Run: headless pygame with SDL's dummy video driver; simulated clock (each Clock.tick advances the game by its frame time, no real sleeping); random seed 0; keys injected as events and as key.get_pressed() state; no mouse input.
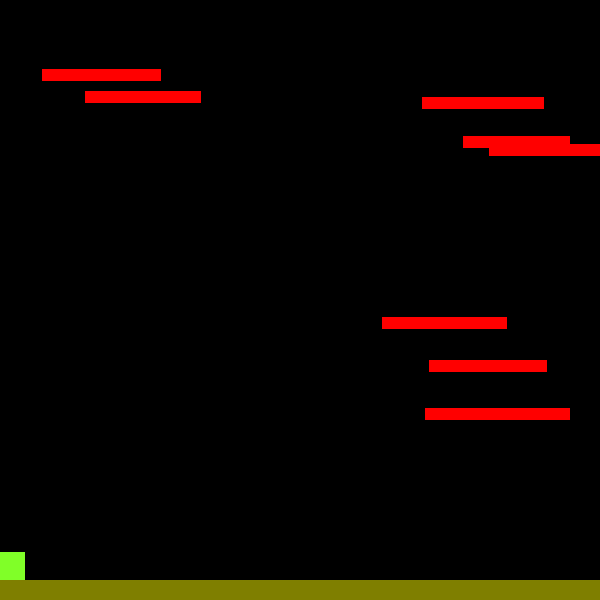
Frame 1 of 4 · flips 1–60 · no input
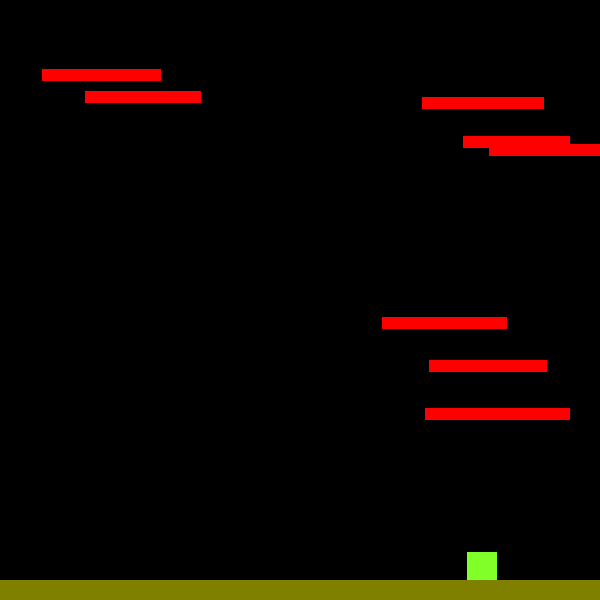
Frame 2 of 4 · flips 61–180 · tapped SPACE, RETURN · held RIGHT (→), D
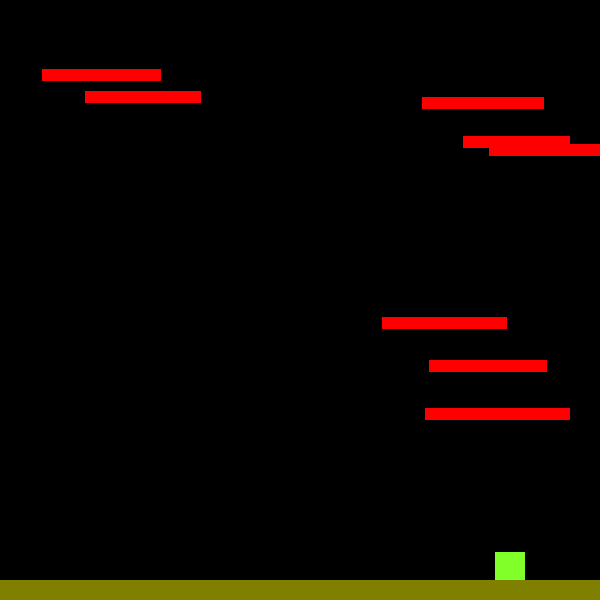
Frame 3 of 4 · flips 181–300 · held DOWN (↓), S
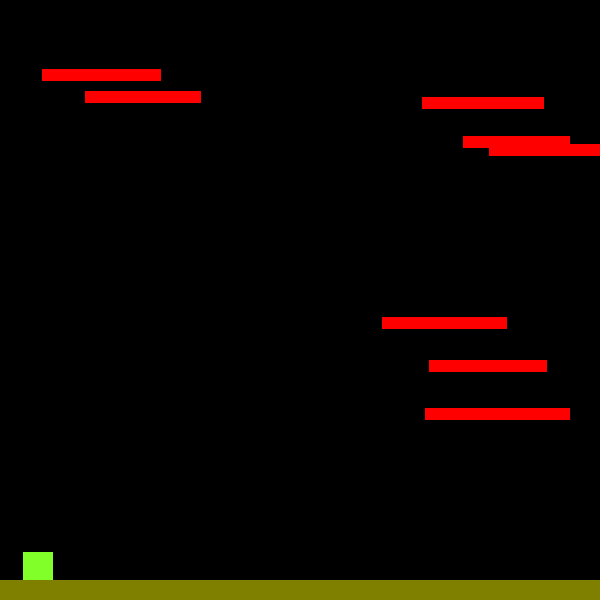
Frame 4 of 4 · flips 301–420 · held LEFT (←), A, UP (↑), W

The pygame program that drew these frames:

# initialization and constants
import sys
import random
import pygame
from pygame import *

# pygame.init()

vec = pygame.math.Vector2 # 2 for 2 dimensional
HEIGHT = 600
WIDTH = 600
acceleration = 0.5 #acceleration
friction = -0.12 #friction
frames_per_second = pygame.time.Clock()
screen = pygame.display.set_mode((WIDTH, HEIGHT))
pygame.display.set_caption("Game")

pygame.init()


# player and platform classes

class Player(pygame.sprite.Sprite):
	def __init__(self):
		super().__init__()
		
		self.surf = pygame.Surface((30,30))
		self.surf.fill((128,255,40))
		self.rect = self.surf.get_rect()
		
		self.pos = vec((10,HEIGHT-90))
		self.velocity = vec(0,0)
		self.acceleration = vec(0,0)		

	def move(self):
		self.acceleration = vec(0,0.5) #0.5 gives vertical acceleration i.e. gravity
		pressedkeys = pygame.key.get_pressed()
		if pressedkeys[K_LEFT]:
			self.acceleration.x = -acceleration
		if pressedkeys[K_RIGHT]:
			self.acceleration.x = acceleration

		self.acceleration.x += self.velocity.x * friction
		self.velocity += self.acceleration
		self.pos += self.velocity + 0.5*self.acceleration

		if self.pos.x > WIDTH:
			self.pos.x = 0
		if self.pos.x < 0:
			self.pos.x = WIDTH

#		if self.pos.y > HEIGHT:
#			self.pos.y = 0
#		if self.pos.y < 0:
#			self.pos.y = HEIGHT

		self.rect.midbottom = self.pos

	def jump(self):
		hits = pygame.sprite.spritecollide(self, platforms, dokill=False)
		# only allows jumping if the player is already on a platform
		self.velocity.y = -15 if hits else self.velocity.y 

	def update(self):
		hits = pygame.sprite.spritecollide(self, platforms, dokill=False)
		if hits and self.velocity.y>0:
			self.pos.y = hits[0].rect.top +1 # relocates the player to the top of first platform hit
			self.velocity.y = 0

class Platform(pygame.sprite.Sprite):
	def __init__(self):
		super().__init__()
		self.surf = pygame.Surface((random.randint(80,150), 12))
		self.surf.fill((255,0,0))
		self.rect = self.surf.get_rect(center=(random.randint(0, WIDTH-10),
											random.randint(0, HEIGHT-30)))



def platform_generator():
	while len(platforms) <20:
		p = platform()
		p.rect.center = (random.randrange(0, WIDTH - (random.randrange(50,100))),
						random.randrange(-50,0)
						)
		platforms.add(p)
		all_sprites.add(p)


# sprites group
all_sprites = pygame.sprite.Group()
platforms = pygame.sprite.Group()

# create player sprite
player_1 = Player()
all_sprites.add(player_1)

# create base/1st platform sprite
platform_1 = Platform()
platform_1.surf = pygame.Surface((WIDTH,20))
platform_1.surf.fill((127,127,0))
platform_1.rect = platform_1.surf.get_rect(center = (WIDTH/2, HEIGHT-10))

platforms.add(platform_1)
all_sprites.add(platform_1)

# randomly generate 6-9 platforms
for _ in range(random.randint(6,9)):
	new_platform = Platform()
	platforms.add(new_platform)
	all_sprites.add(new_platform)





# game loop

while True:
	for event in pygame.event.get():
		if event.type == pygame.QUIT:
			pygame.quit()
			sys.exit()

		if event.type == pygame.KEYDOWN:
			if event.key == pygame.K_SPACE:
				player_1.jump() 

	# scrolling loop
	if player_1.rect.top < HEIGHT/3:
		player_1.pos.y += abs(player_1.velocity.y)	
		
		# as the player goes up, the platforms go down, giving the impression of scrolling
		for plat in platforms:
			plat.rect.y += abs(player_1.velocity.y)
			if plat.rect.y > HEIGHT:
				plat.kill()
				new_plat = Platform()
				platforms.add(new_plat)
				all_sprites.add(new_plat)

		# generating a new platform if an old one is killed
	


	screen.fill((0,0,0))

	for entity in all_sprites:
		screen.blit(entity.surf, entity.rect)

	pygame.display.update()

	frames_per_second.tick(60)
	player_1.move()
	player_1.update()
